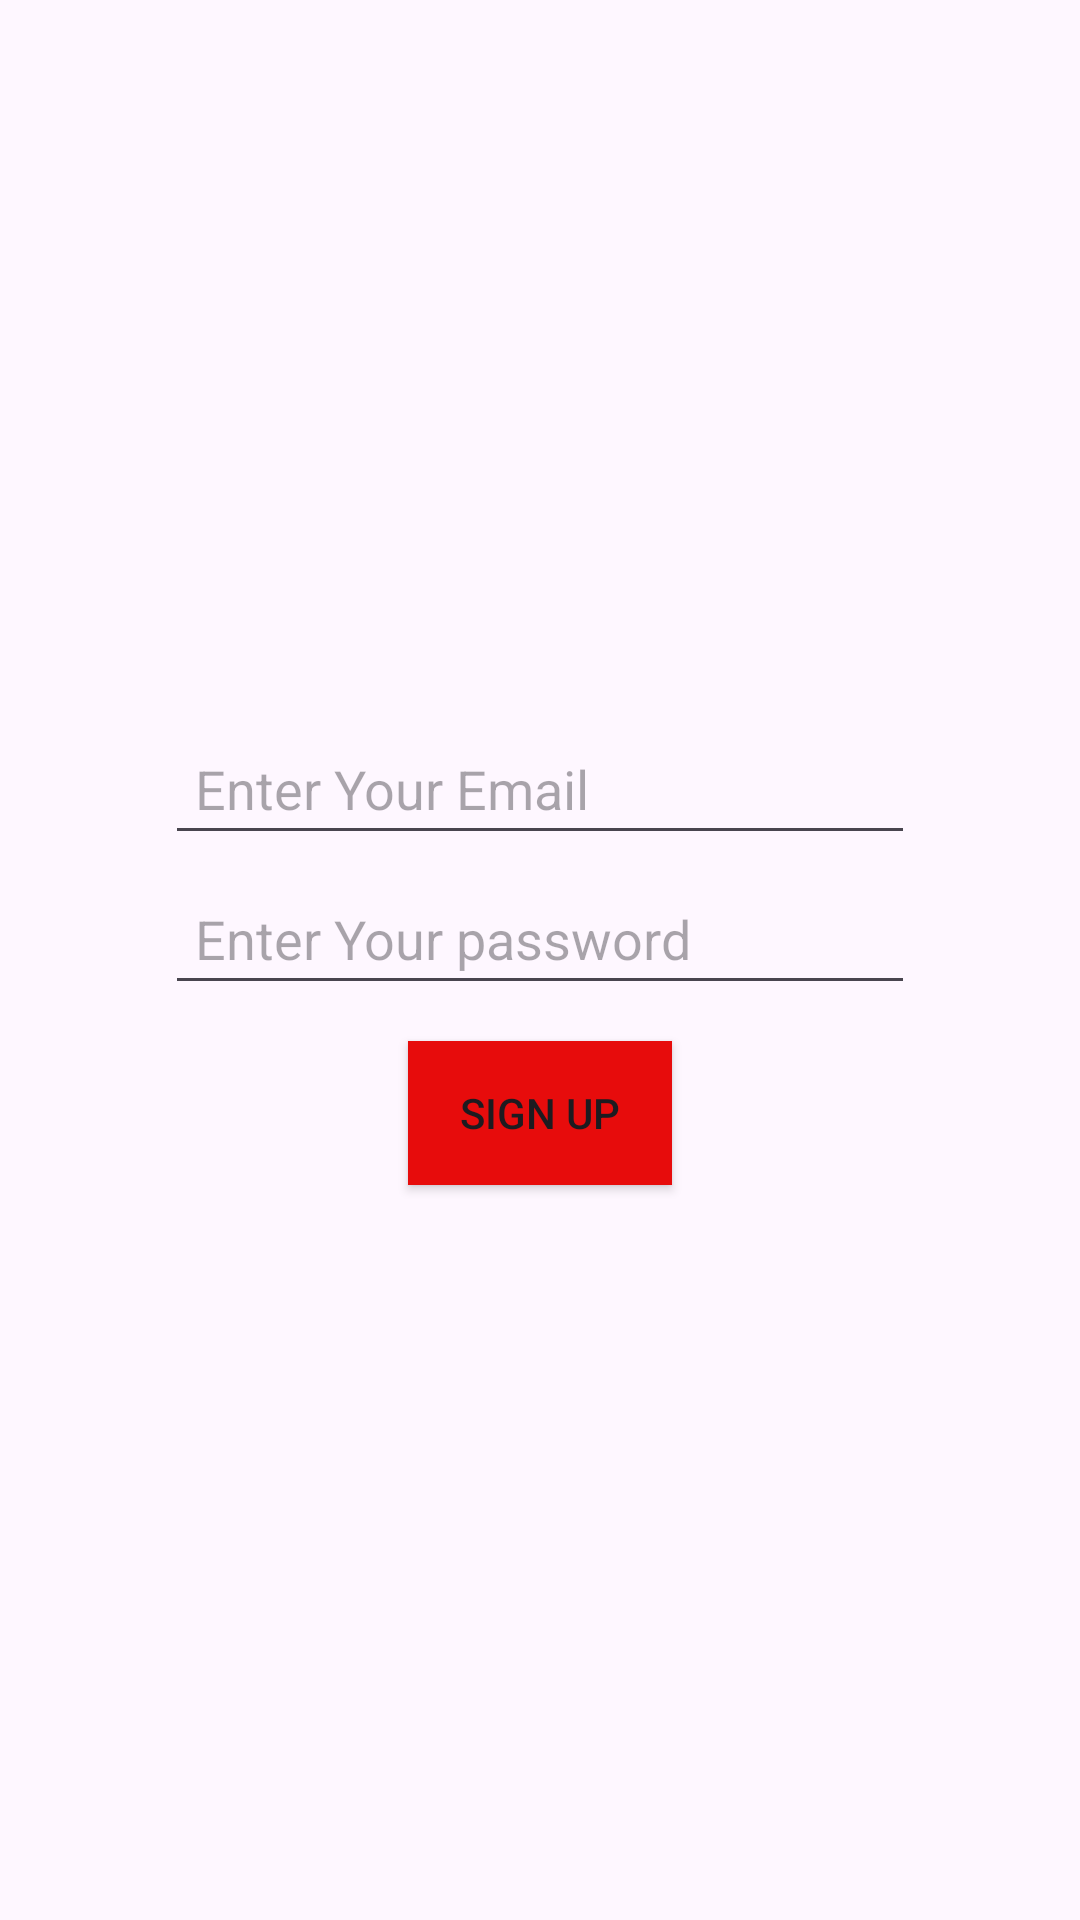

The Android layout XML behind this screen, and the referenced resources:
<!-- AndroidManifest.xml: application theme Theme.ProfileClone -->
<!-- res/layout/activity_sign_up.xml -->
<?xml version="1.0" encoding="utf-8"?>
<LinearLayout
    xmlns:android="http://schemas.android.com/apk/res/android"
    xmlns:app="http://schemas.android.com/apk/res-auto"
    xmlns:tools="http://schemas.android.com/tools"
    android:id="@+id/main"
    android:orientation="vertical"
    android:layout_width="match_parent"
    android:gravity="center"
    android:layout_height="match_parent"
    tools:context=".SignUpActivity">

    <EditText
        android:id="@+id/emailEditText"
        android:layout_width="250dp"
        android:padding="10dp"
        android:layout_height="40dp"
        android:inputType="textEmailAddress"
        android:hint="Enter Your Email"/>

    <View
        android:layout_width="match_parent"
        android:layout_height="10dp"/>

    <EditText
        android:id="@+id/passwordEditText"
        android:layout_width="250dp"
        android:inputType="textPassword"
        android:padding="10dp"
        android:layout_height="40dp"
        android:hint="Enter Your password"/>

    <View
        android:layout_width="match_parent"
        android:layout_height="12dp"/>

    <Button
        android:id="@+id/signUpButton"
        android:layout_width="wrap_content"
        android:layout_height="wrap_content"
        android:background="#E70C0C"
        android:text="Sign Up"/>


</LinearLayout>
<!-- resources referenced by this layout -->
<resources>
  <style name="Theme.ProfileClone" parent="Base.Theme.ProfileClone" />
  <style name="Base.Theme.ProfileClone" parent="Theme.Material3.DayNight.NoActionBar">
          
          
      </style>
</resources>
